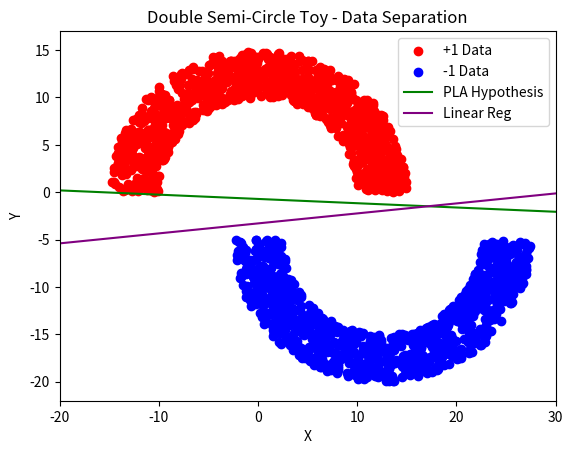

Here is the Python script that generated this plot:
import numpy as np
import matplotlib.pyplot as plt

rad = 10 #inner radius
thk = 5  #thickness
sep = 5  #separation

def CreateSemiCircles(rad, thk, sep):
    r_red = np.random.uniform(rad, rad+thk, 1000) #radius for the red circle
    theta1 = np.random.uniform(0, np.pi, 1000) #angle for the red circle

    r_blue = np.random.uniform(rad, rad+thk, 1000) #radius for the blue circle
    theta2 = np.random.uniform(np.pi, 2*np.pi, 1000) #angle for the blue circle

    #convert from radial coordinate system to cartesian coordinate system
    xsemi_red = r_red * np.cos(theta1)
    xsemi_blue = (r_blue * np.cos(theta2)) + (rad + (thk/2))

    ysemi_red = r_red * np.sin(theta1)
    ysemi_blue = (r_blue * np.sin(theta2)) - (sep)

    return xsemi_red, xsemi_blue, ysemi_red, ysemi_blue


# Call function and plot points

xsemi_red, xsemi_blue, ysemi_red, ysemi_blue = CreateSemiCircles(rad, thk, sep)
"""
plt.scatter(xsemi_red, ysemi_red, color='red')
plt.scatter(xsemi_blue, ysemi_blue, color='blue')
plt.xlabel('x')
plt.ylabel('y')
plt.title('Double Semi-Circle Toy')
plt.axis('equal')
plt.show()
"""

## PLA
x = np.concatenate((xsemi_red, xsemi_blue))
y = np.concatenate((ysemi_red, ysemi_blue))
dataPts = np.column_stack((x, y))
label = np.concatenate([np.ones(1000), -1*np.ones(1000)])

w = np.zeros((3, 1))
x_vec = np.zeros((3, 1))
s_t = np.sign(np.dot(w.T, x_vec))
c = 0
while np.any(s_t != label) and c<len(label):
    x, y = dataPts[c]
    x_vec = np.array([1, x, y]).reshape(-1,1)
    s_t = np.sign(np.dot(w.T, x_vec))
    temp = label[c] * s_t
    if temp <= 1:
        w += (label[c] - s_t) * x_vec
    c += 1

w0 = w[0]
w1 = w[1]
w2 = w[2]
def output_PLA(z):
    return (-(w1/w2) * z) - (w0/w2)

z = np.linspace(-20,30)

## Linear Regression Method
ones = np.ones((dataPts.shape[0], 1))
X = np.hstack((ones, dataPts))
Y = label.reshape(-1,1)

X_trans = X.T
X_trans_X = np.dot(X_trans, X)
X_inverse = np.linalg.inv(X_trans_X)
X_t = np.dot(X_inverse, X_trans)
w_linear = np.dot(X_t, Y)
print(w_linear)

w0_lin = w_linear[0]
w1_lin = w_linear[1]
w2_lin = w_linear[2]
def output_LR(f):
    return (-(w1_lin/w2_lin) * f) - (w0_lin/w2_lin)

f = np.linspace(-20,30)

xsemi_red, xsemi_blue, ysemi_red, ysemi_blue = CreateSemiCircles(rad, thk, sep)
plt.scatter(xsemi_red, ysemi_red, color='red', label='+1 Data')
plt.scatter(xsemi_blue, ysemi_blue, color='blue', label='-1 Data')
plt.plot(z, output_PLA(z), color='green', label='PLA Hypothesis')
plt.plot(f, output_LR(f), color = 'purple', label='Linear Reg')
plt.xlabel('X')
plt.ylabel('Y')
plt.title('Double Semi-Circle Toy - Data Separation')
plt.legend()
plt.xlim(-20,30)
plt.ylim(-22,17)
plt.show()

